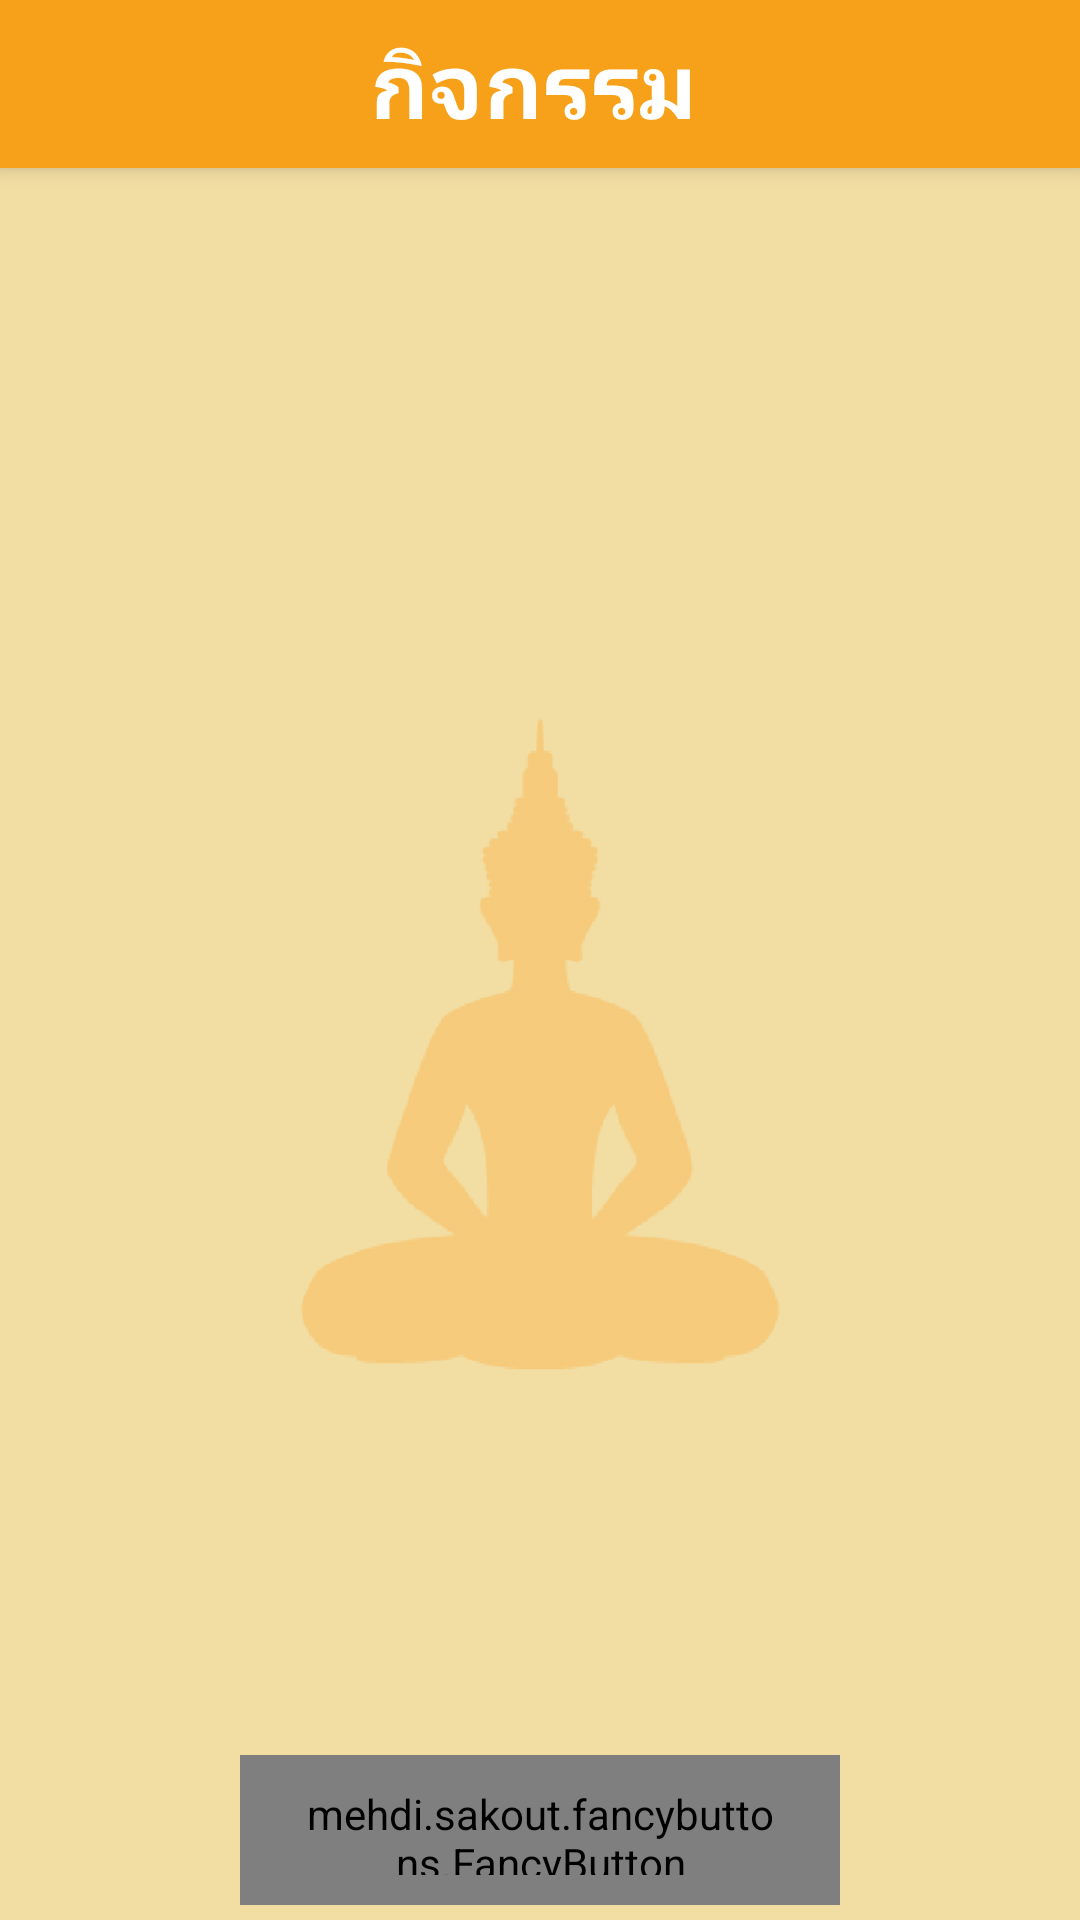

This screen was rendered from an Android layout file. Write that file and the resources it references.
<!-- AndroidManifest.xml: activity theme AppTheme.NoActionBar -->
<!-- res/layout/activity_activities.xml -->
<?xml version="1.0" encoding="utf-8"?>
<android.support.design.widget.CoordinatorLayout xmlns:android="http://schemas.android.com/apk/res/android"
    xmlns:app="http://schemas.android.com/apk/res-auto"
    xmlns:tools="http://schemas.android.com/tools"
    android:layout_width="match_parent"
    android:layout_height="match_parent"
    android:fitsSystemWindows="true"
    tools:context="com.sdu.tample.ActivitiesActivity">

    <android.support.design.widget.AppBarLayout
        android:layout_width="match_parent"
        android:layout_height="wrap_content"
        android:theme="@style/AppTheme.AppBarOverlay">

        <android.support.v7.widget.Toolbar
            android:id="@+id/toolbar"
            android:layout_width="match_parent"
            android:layout_height="?attr/actionBarSize"
            android:background="?attr/colorPrimary"
            app:popupTheme="@style/AppTheme.PopupOverlay" >
            <FrameLayout
                android:layout_marginRight="20dp"
                android:layout_width="match_parent"
                android:layout_height="match_parent">
                <TextView
                    android:id="@+id/txt_title"
                    android:layout_gravity="center"
                    android:text="กิจกรรม"
                    android:textColor="@color/white"
                    android:textSize="30dp"
                    android:textStyle="bold"
                    android:layout_width="wrap_content"
                    android:layout_height="wrap_content" />
            </FrameLayout>
        </android.support.v7.widget.Toolbar>

    </android.support.design.widget.AppBarLayout>

    <include layout="@layout/content_vehicle" />
</android.support.design.widget.CoordinatorLayout>
<!-- res/layout/content_vehicle.xml (included above) -->
<?xml version="1.0" encoding="utf-8"?>
<FrameLayout xmlns:android="http://schemas.android.com/apk/res/android"
    xmlns:tools="http://schemas.android.com/tools"
    xmlns:app="http://schemas.android.com/apk/res-auto"
    xmlns:fancy="http://schemas.android.com/apk/res-auto"
    android:id="@+id/dummyfrag_bg"
    android:layout_width="match_parent"
    android:layout_height="match_parent"
    android:background="@color/colorPrimary2"
    tools:context=".VehicleActivity"
    app:layout_behavior="@string/appbar_scrolling_view_behavior">

    <ImageView
        android:layout_width="match_parent"
        android:layout_height="wrap_content"
        android:id="@+id/imageView"
        android:src="@drawable/logo"
        android:layout_margin="100dp"
        android:layout_gravity="center"
        android:alpha="0.4"/>

    <LinearLayout
        android:orientation="vertical"
        android:layout_width="match_parent"
        android:layout_height="match_parent">
        <android.support.v7.widget.RecyclerView
            android:layout_weight="1"
            android:id="@+id/dummyfrag_scrollableview"
            android:layout_width="match_parent"
            android:layout_height="match_parent" />
        <mehdi.sakout.fancybuttons.FancyButton
            android:id="@+id/btn_search"
            android:layout_width="200dp"
            android:layout_height="50dp"
            android:paddingBottom="10dp"
            android:paddingLeft="20dp"
            android:paddingRight="20dp"
            android:paddingTop="10dp"
            fancy:fb_iconPaddingRight="10dp"
            fancy:fb_defaultColor="@color/colorPrimary"
            fancy:fb_focusColor="@color/colorPrimary2"
            fancy:fb_radius="30dp"
            fancy:fb_text="ค้นหา"
            android:textSize="20dp"
            android:textStyle="bold"
            fancy:fb_textColor="@color/white"
            android:layout_margin="5dp"
            android:layout_gravity="center_horizontal" />
    </LinearLayout>


</FrameLayout>
<!-- resources referenced by this layout -->
<resources>
  <color name="colorPrimary">#f7a11a</color>
  <color name="colorPrimary2">#f2dda2</color>
  <color name="white">#ffffff</color>
  <!-- drawable logo: png bitmap (drawable, 7515 bytes) -->
  <style name="AppTheme.AppBarOverlay" parent="ThemeOverlay.AppCompat.Dark.ActionBar" />
  <style name="AppTheme.PopupOverlay" parent="ThemeOverlay.AppCompat.Light" />
  <style name="AppTheme.NoActionBar">
          <item name="windowActionBar">false</item>
          <item name="windowNoTitle">true</item>
      </style>
</resources>
